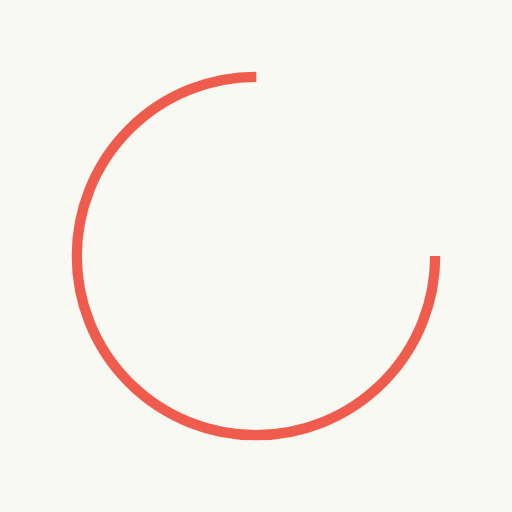
t = 0.00 s
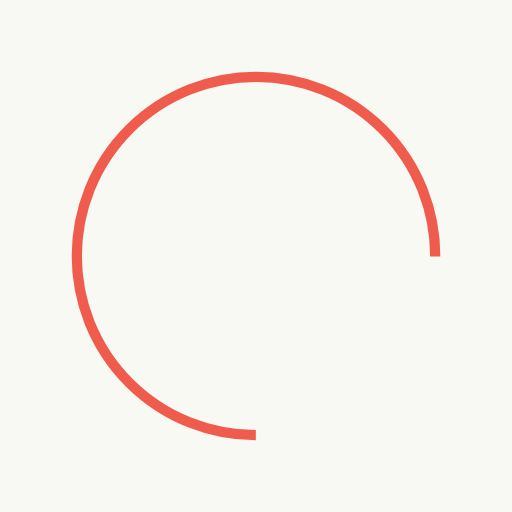
t = 0.21 s
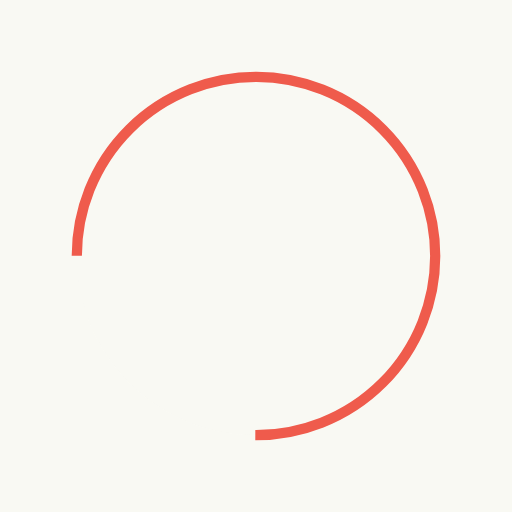
t = 0.42 s
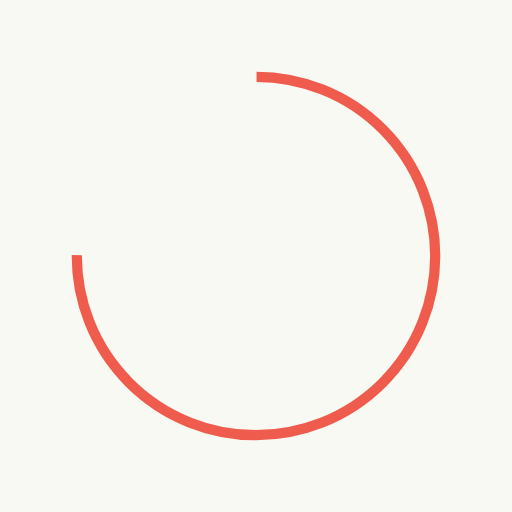
t = 0.64 s

The animated SVG that drew these frames (rendered in a browser with its animation timeline set to each time). Animation: 1 SMIL element (animateTransform=1); one cycle of 0.85 s, repeats indefinitely.

<?xml version="1.0" encoding="utf-8"?>
<svg xmlns="http://www.w3.org/2000/svg" xmlns:xlink="http://www.w3.org/1999/xlink" style="margin: auto; background: #f9f9f3; display: block; shape-rendering: auto;" width="203px" height="203px" viewBox="0 0 100 100" preserveAspectRatio="xMidYMid">
<circle cx="50" cy="50" fill="#f9f9f3" stroke="#ef5b4c" stroke-width="2" r="35" stroke-dasharray="164.93361431346415 56.97787143782138" transform="rotate(216.291 50 50)">
  <animateTransform attributeName="transform" type="rotate" repeatCount="indefinite" dur="0.8474576271186439s" values="0 50 50;360 50 50" keyTimes="0;1"></animateTransform>
</circle></svg>
